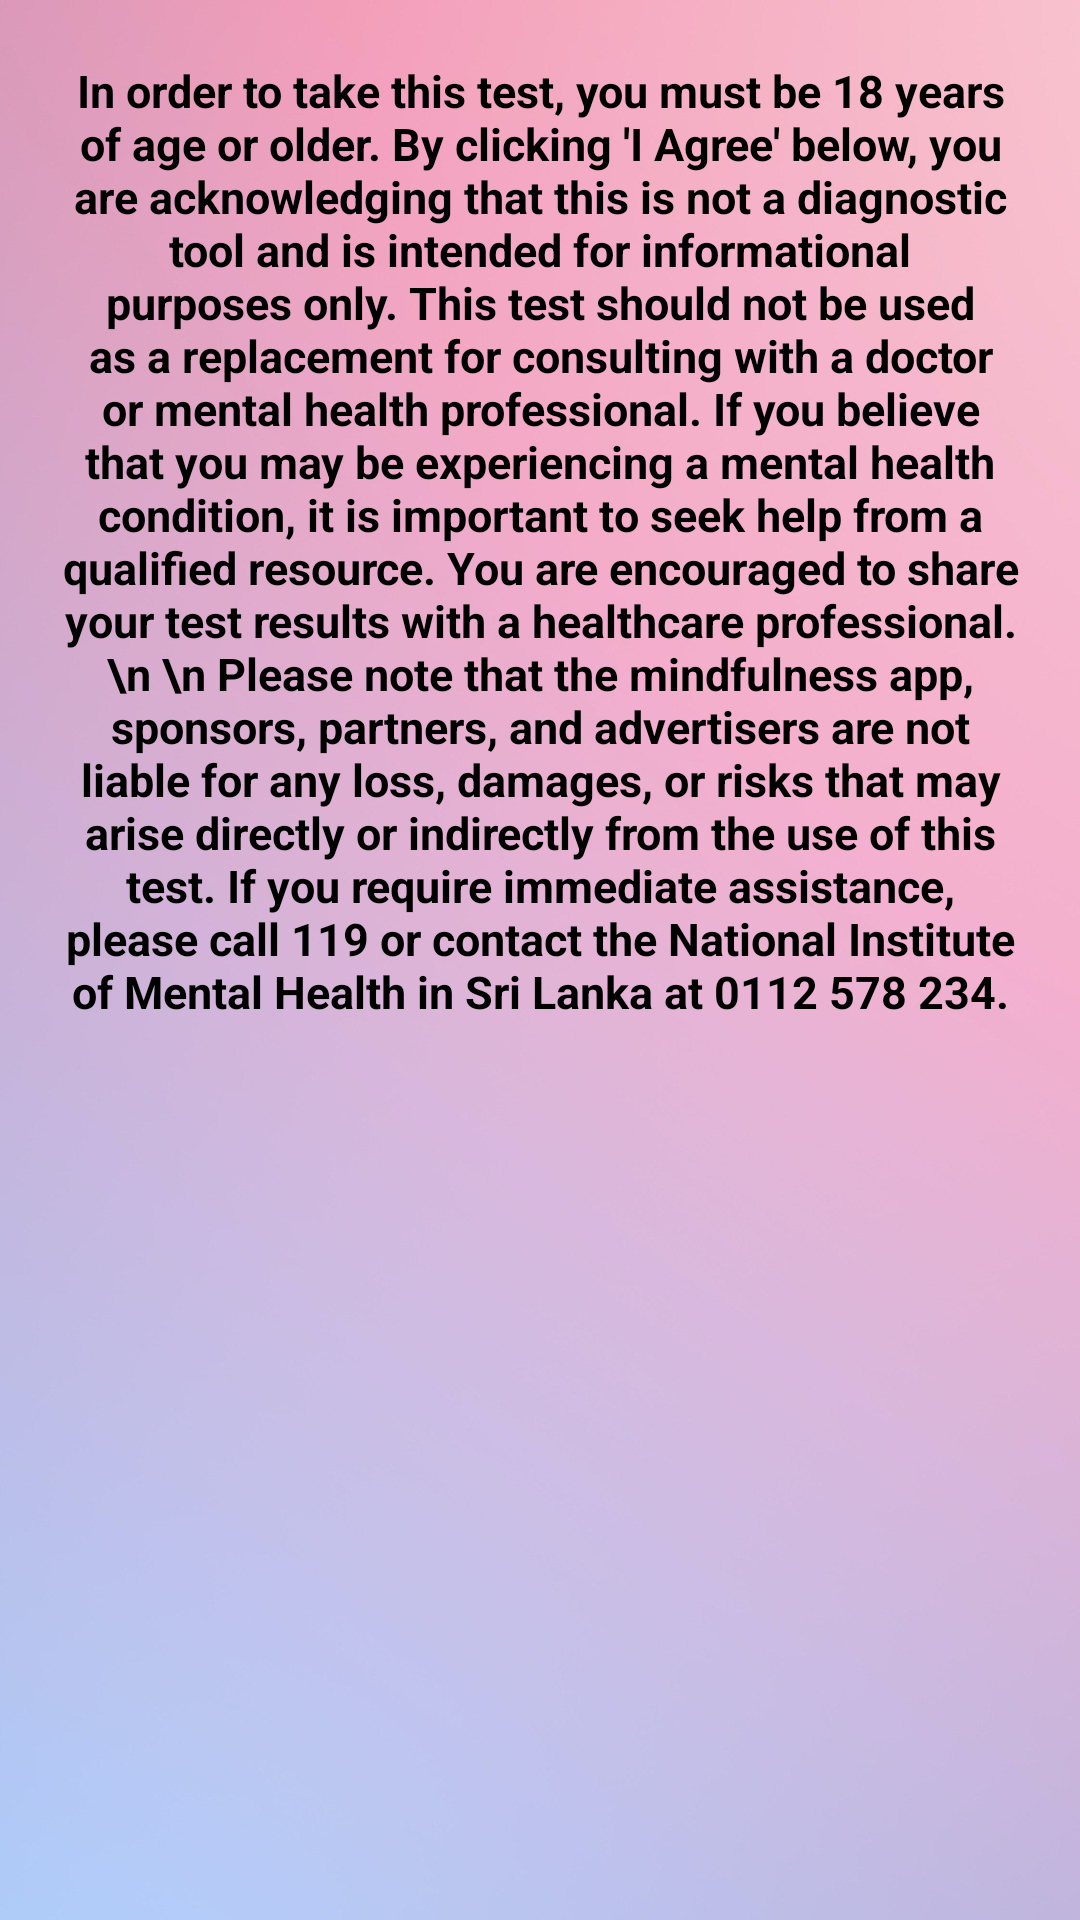

Android layout source for this screen:
<!-- AndroidManifest.xml: application theme Theme.AppCompat.Light -->
<!-- res/layout/test_agreement.xml -->
<?xml version="1.0" encoding="utf-8"?>
<LinearLayout xmlns:android="http://schemas.android.com/apk/res/android"
    android:layout_width="match_parent"
    android:layout_height="match_parent"
    android:background="@drawable/bg_agreement"
    android:gravity="center_horizontal"
    android:orientation="vertical">

    <TextView
        android:layout_width="wrap_content"
        android:layout_height="wrap_content"
        android:layout_margin="20dp"
        android:gravity="center"
        android:text="In order to take this test, you must be 18 years of age or older. By clicking 'I Agree' below, you are acknowledging that this is not a diagnostic tool and is intended for informational purposes only. This test should not be used as a replacement for consulting with a doctor or mental health professional. If you believe that you may be experiencing a mental health condition, it is important to seek help from a qualified resource. You are encouraged to share your test results with a healthcare professional.
\n \n Please note that the mindfulness app, sponsors, partners, and advertisers are not liable for any loss, damages, or risks that may arise directly or indirectly from the use of this test. If you require immediate assistance, please call 119 or contact the National Institute of Mental Health in Sri Lanka at 0112 578 234."
        android:textColor="@color/black"
        android:textSize="15sp"
        android:textStyle="bold"></TextView>

    <Button
        android:id="@+id/agree"
        android:layout_width="200dp"
        android:layout_height="wrap_content"
        android:layout_marginTop="270dp"
        android:text="I Agree">

    </Button>

</LinearLayout>
<!-- resources referenced by this layout -->
<resources>
  <color name="black">#FF000000</color>
  <!-- drawable bg_agreement: jpg bitmap (drawable, 160846 bytes) -->
</resources>
